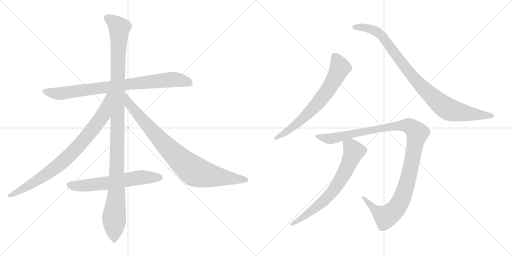
t = 0.00 s
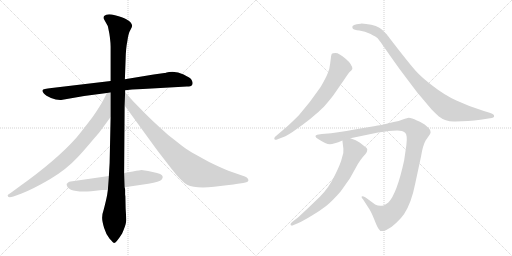
t = 1.81 s
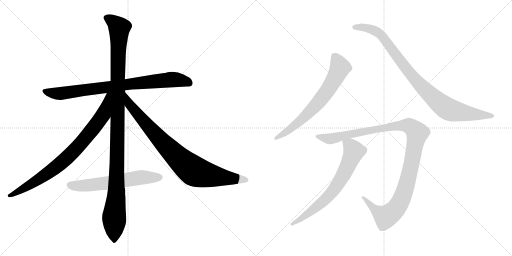
t = 3.62 s
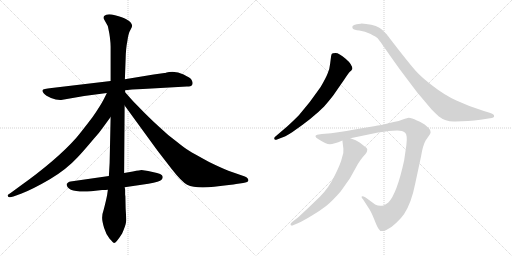
t = 5.43 s
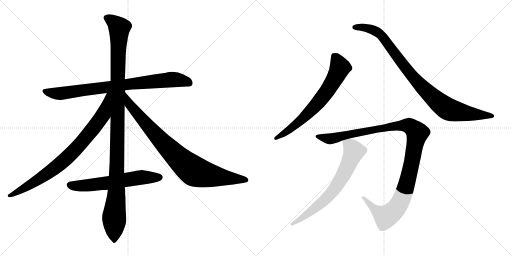
t = 7.24 s
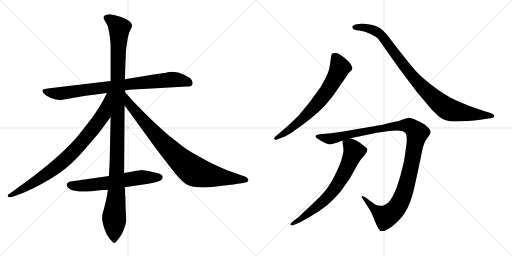
t = 9.05 s

The animated SVG that drew these frames (rendered in a browser with its animation timeline set to each time). Animation: 9 CSS @keyframes rules; one cycle of 9.05 s.

<svg version="1.1" viewBox="0 0 2048 1024" xmlns="http://www.w3.org/2000/svg">
  <g stroke="lightgray" stroke-dasharray="1,1" stroke-width="1" transform="scale(4, 4)">
    <line x1="0" y1="0" x2="256" y2="256"></line>
    <line x1="256" y1="0" x2="0" y2="256"></line>
    <line x1="128" y1="0" x2="128" y2="256"></line>
    <line x1="0" y1="128" x2="256" y2="128"></line>
    <line x1="256" y1="0" x2="512" y2="256"></line>
    <line x1="512" y1="0" x2="256" y2="256"></line>
    <line x1="384" y1="0" x2="384" y2="256"></line>
    <line x1="256" y1="128" x2="512" y2="128"></line>
  </g>
<g transform="scale(1, -1) translate(0, -850)">
   <style type="text/css">
    @keyframes keyframes0 {
      from {
       stroke: black;
       stroke-dashoffset: 844;
       stroke-width: 128;
       }
       73% {
       animation-timing-function: step-end;
       stroke: black;
       stroke-dashoffset: 0;
       stroke-width: 128;
       }
       to {
       stroke: black;
       stroke-width: 1024;
       }
       }
       #make-me-a-hanzi-animation-0 {
         animation: keyframes0 0.936849s both;
         animation-delay: 0.000000s;
         animation-timing-function: linear;
       }
    @keyframes keyframes1 {
      from {
       stroke: black;
       stroke-dashoffset: 1176;
       stroke-width: 128;
       }
       79% {
       animation-timing-function: step-end;
       stroke: black;
       stroke-dashoffset: 0;
       stroke-width: 128;
       }
       to {
       stroke: black;
       stroke-width: 1024;
       }
       }
       #make-me-a-hanzi-animation-1 {
         animation: keyframes1 1.207031s both;
         animation-delay: 0.936849s;
         animation-timing-function: linear;
       }
    @keyframes keyframes2 {
      from {
       stroke: black;
       stroke-dashoffset: 844;
       stroke-width: 128;
       }
       73% {
       animation-timing-function: step-end;
       stroke: black;
       stroke-dashoffset: 0;
       stroke-width: 128;
       }
       to {
       stroke: black;
       stroke-width: 1024;
       }
       }
       #make-me-a-hanzi-animation-2 {
         animation: keyframes2 0.936849s both;
         animation-delay: 2.143880s;
         animation-timing-function: linear;
       }
    @keyframes keyframes3 {
      from {
       stroke: black;
       stroke-dashoffset: 885;
       stroke-width: 128;
       }
       74% {
       animation-timing-function: step-end;
       stroke: black;
       stroke-dashoffset: 0;
       stroke-width: 128;
       }
       to {
       stroke: black;
       stroke-width: 1024;
       }
       }
       #make-me-a-hanzi-animation-3 {
         animation: keyframes3 0.970215s both;
         animation-delay: 3.080729s;
         animation-timing-function: linear;
       }
    @keyframes keyframes4 {
      from {
       stroke: black;
       stroke-dashoffset: 622;
       stroke-width: 128;
       }
       67% {
       animation-timing-function: step-end;
       stroke: black;
       stroke-dashoffset: 0;
       stroke-width: 128;
       }
       to {
       stroke: black;
       stroke-width: 1024;
       }
       }
       #make-me-a-hanzi-animation-4 {
         animation: keyframes4 0.756185s both;
         animation-delay: 4.050944s;
         animation-timing-function: linear;
       }
    @keyframes keyframes5 {
      from {
       stroke: black;
       stroke-dashoffset: 696;
       stroke-width: 128;
       }
       69% {
       animation-timing-function: step-end;
       stroke: black;
       stroke-dashoffset: 0;
       stroke-width: 128;
       }
       to {
       stroke: black;
       stroke-width: 1024;
       }
       }
       #make-me-a-hanzi-animation-5 {
         animation: keyframes5 0.816406s both;
         animation-delay: 4.807129s;
         animation-timing-function: linear;
       }
    @keyframes keyframes6 {
      from {
       stroke: black;
       stroke-dashoffset: 950;
       stroke-width: 128;
       }
       76% {
       animation-timing-function: step-end;
       stroke: black;
       stroke-dashoffset: 0;
       stroke-width: 128;
       }
       to {
       stroke: black;
       stroke-width: 1024;
       }
       }
       #make-me-a-hanzi-animation-6 {
         animation: keyframes6 1.023112s both;
         animation-delay: 5.623535s;
         animation-timing-function: linear;
       }
    @keyframes keyframes7 {
      from {
       stroke: black;
       stroke-dashoffset: 1161;
       stroke-width: 128;
       }
       79% {
       animation-timing-function: step-end;
       stroke: black;
       stroke-dashoffset: 0;
       stroke-width: 128;
       }
       to {
       stroke: black;
       stroke-width: 1024;
       }
       }
       #make-me-a-hanzi-animation-7 {
         animation: keyframes7 1.194824s both;
         animation-delay: 6.646647s;
         animation-timing-function: linear;
       }
    @keyframes keyframes8 {
      from {
       stroke: black;
       stroke-dashoffset: 702;
       stroke-width: 128;
       }
       70% {
       animation-timing-function: step-end;
       stroke: black;
       stroke-dashoffset: 0;
       stroke-width: 128;
       }
       to {
       stroke: black;
       stroke-width: 1024;
       }
       }
       #make-me-a-hanzi-animation-8 {
         animation: keyframes8 0.821289s both;
         animation-delay: 7.841471s;
         animation-timing-function: linear;
       }
</style>
<path d="M 747.5 504.0 Q 764.5 504.0 767.5 509.0 Q 770.5 514.0 770.5 518.5 Q 770.5 523.0 766.5 530.5 Q 762.5 538.0 734.5 552.0 Q 706.5 566.0 676.5 562.0 L 666.5 560.0 Q 660.5 558.0 657.5 558.0 L 614.5 552.0 L 499.5 533.0 L 442.5 526.0 L 206.5 498.0 Q 171.5 494.0 170.0 489.5 Q 168.5 485.0 175.5 476.5 Q 182.5 468.0 204.0 458.5 Q 225.5 449.0 244.5 450.0 L 336.5 466.0 L 427.5 478.0 L 500.5 489.0 L 528.5 492.0 L 571.5 494.0 L 747.5 504.0 Z" fill="lightgray"></path> 
<path d="M 499.5 533.0 L 502.5 614.0 Q 503.5 658.0 509.5 686.0 Q 513.5 717.0 521.0 729.5 Q 528.5 742.0 528.5 747.0 Q 528.5 752.0 523.5 759.5 Q 518.5 767.0 505.0 773.5 Q 491.5 780.0 460.0 789.0 Q 428.5 798.0 416.5 786.0 Q 413.5 782.0 415.5 774.0 L 425.5 756.0 Q 431.5 747.0 432.5 740.0 L 437.5 715.0 L 439.5 701.0 Q 442.5 676.0 442.5 664.0 L 442.5 526.0 L 442.5 382.0 L 438.5 198.0 L 435.5 146.0 L 431.5 91.0 L 428.5 70.0 Q 424.5 49.0 415.5 14.0 Q 408.5 -6.0 408.5 -20.5 Q 408.5 -35.0 416.5 -61.5 Q 424.5 -88.0 438.5 -105.0 Q 453.5 -122.0 456.5 -122.0 Q 464.5 -122.0 488.5 -84.0 Q 502.5 -51.0 504.0 -38.5 Q 505.5 -26.0 502.5 16.0 L 501.5 65.0 L 500.5 71.0 L 500.5 90.0 Q 500.5 95.0 498.5 101.0 L 496.5 158.0 L 498.5 428.0 L 500.5 481.0 L 500.5 489.0 L 499.5 533.0 Z" fill="lightgray"></path> 
<path d="M 427.5 478.0 L 414.5 452.0 Q 400.5 425.0 370.5 382.0 Q 322.5 319.0 304.5 298.0 Q 225.5 209.0 76.5 103.0 L 46.5 81.0 Q 30.5 71.0 30.5 68.0 Q 30.5 56.0 53.5 64.0 L 86.5 76.0 Q 132.5 94.0 199.5 133.0 Q 265.5 172.0 311.5 222.0 Q 332.5 244.0 374.5 294.0 Q 397.5 319.0 412.5 341.0 L 442.5 382.0 C 523.5 493.0 440.5 505.0 427.5 478.0 Z" fill="lightgray"></path> 
<path d="M 498.5 428.0 L 629.5 248.0 L 687.5 173.0 Q 726.5 123.0 748.5 111.0 Q 781.5 95.0 856.5 103.0 Q 930.5 111.0 944.5 114.0 L 972.5 118.0 Q 993.5 121.0 993.5 128.0 Q 993.5 138.0 979.5 144.0 L 913.5 167.0 Q 881.5 180.0 836.5 202.0 Q 772.5 237.0 756.5 247.0 Q 740.5 256.0 703.5 286.0 Q 669.5 311.0 639.5 340.0 Q 612.5 364.0 579.5 397.0 L 532.5 445.0 L 500.5 481.0 C 480.5 503.0 480.5 452.0 498.5 428.0 Z" fill="lightgray"></path> 
<path d="M 435.5 146.0 L 282.5 124.0 Q 277.5 124.0 272.5 120.0 Q 267.5 116.0 266.5 114.0 Q 266.5 78.0 364.5 85.0 L 408.5 90.0 Q 424.5 90.0 431.5 91.0 L 498.5 101.0 L 593.5 115.0 Q 639.5 124.0 646.0 131.0 Q 652.5 138.0 650.5 144.0 Q 650.5 155.0 610.5 162.5 Q 570.5 170.0 566.0 170.0 Q 561.5 170.0 531.5 164.0 L 496.5 158.0 L 435.5 146.0 Z" fill="lightgray"></path> 
<path d="M 1105.5 291.5 L 1123.5 298.5 Q 1137.5 301.5 1168.5 321.5 Q 1251.5 378.5 1296.5 424.5 Q 1330.5 463.5 1342.5 482.5 L 1376.5 531.5 Q 1393.5 557.5 1399.5 563.5 Q 1406.5 569.5 1408.5 573.5 L 1409.5 574.5 Q 1409.5 592.5 1382.5 615.5 Q 1355.5 638.5 1342.5 638.5 Q 1329.5 638.5 1327.5 635.5 Q 1325.5 632.5 1324.5 626.5 L 1320.5 595.5 Q 1318.5 573.5 1310.5 556.5 Q 1303.5 538.5 1282.5 502.5 Q 1239.5 439.5 1195.5 389.5 Q 1167.5 361.5 1148.5 344.5 L 1100.5 303.5 Q 1095.5 298.5 1097.5 294.5 Q 1100.5 289.5 1105.5 291.5 Z" fill="lightgray"></path> 
<path d="M 1821.5 364.5 L 1871.5 366.5 Q 1897.5 368.5 1921.5 371.5 L 1960.5 377.5 Q 1976.5 378.5 1976.5 386.5 Q 1976.5 394.5 1958.5 399.5 L 1935.5 406.5 Q 1874.5 425.5 1825.5 448.5 Q 1777.5 470.5 1731.5 506.5 Q 1685.5 541.5 1662.5 567.5 Q 1639.5 593.5 1593.5 652.5 Q 1548.5 710.5 1547.5 712.5 L 1528.5 731.5 Q 1509.5 749.5 1464.5 754.5 Q 1446.5 756.5 1442.5 755.5 L 1426.5 753.5 Q 1414.5 751.5 1410.5 746.5 Q 1407.5 741.5 1411.5 735.5 Q 1415.5 730.5 1437.5 728.5 Q 1459.5 725.5 1482.5 714.5 Q 1505.5 702.5 1510.5 697.5 Q 1515.5 691.5 1530.5 670.5 L 1567.5 617.5 Q 1597.5 574.5 1630.5 531.5 L 1667.5 482.5 L 1726.5 412.5 Q 1746.5 392.5 1755.5 384.5 Q 1783.5 362.5 1821.5 364.5 Z" fill="lightgray"></path> 
<path d="M 1555.5 326.5 L 1588.5 328.5 Q 1610.5 328.5 1620.5 319.5 Q 1630.5 310.5 1625.5 270.5 L 1616.5 208.5 Q 1587.5 75.5 1553.5 40.5 Q 1541.5 31.5 1536.5 29.5 Q 1518.5 22.5 1500.5 32.5 L 1462.5 60.5 Q 1449.5 67.5 1446.5 64.5 Q 1444.5 60.5 1452.5 52.5 L 1472.5 21.5 Q 1483.5 6.5 1495.5 -23.5 Q 1507.5 -54.5 1513.5 -63.5 Q 1521.5 -80.5 1543.5 -70.5 Q 1565.5 -60.5 1585.5 -40.5 Q 1606.5 -20.5 1616.5 -5.5 Q 1645.5 38.5 1660.5 114.5 L 1684.5 226.5 Q 1691.5 269.5 1702.5 288.5 L 1720.5 314.5 L 1722.5 321.5 L 1720.5 330.5 Q 1718.5 335.5 1705.5 346.5 Q 1693.5 358.5 1667.5 368.5 Q 1646.5 379.5 1634.5 379.5 L 1616.5 374.5 L 1594.5 366.5 Q 1511.5 347.5 1501.5 346.5 L 1418.5 332.5 Q 1346.5 319.5 1324.5 317.5 L 1287.5 314.5 L 1268.5 311.5 Q 1253.5 305.5 1272.5 294.5 Q 1304.5 273.5 1319.5 273.5 Q 1334.5 273.5 1369.5 288.5 L 1401.5 297.5 L 1512.5 320.5 Q 1538.5 324.5 1555.5 326.5 Z" fill="lightgray"></path> 
<path d="M 1369.5 288.5 L 1373.5 255.5 Q 1375.5 242.5 1368.5 221.5 Q 1363.5 197.5 1339.5 149.5 Q 1316.5 100.5 1279.5 63.5 L 1230.5 16.5 Q 1196.5 -15.5 1190.5 -20.5 L 1168.5 -37.5 Q 1159.5 -44.5 1162.5 -49.5 Q 1166.5 -54.5 1174.5 -49.5 L 1191.5 -42.5 Q 1211.5 -33.5 1246.5 -12.5 Q 1281.5 8.5 1304.5 26.5 Q 1327.5 44.5 1362.5 84.5 Q 1396.5 132.5 1401.5 140.5 L 1431.5 194.5 Q 1440.5 209.5 1450.5 221.5 Q 1476.5 247.5 1466.5 258.5 L 1438.5 280.5 Q 1425.5 290.5 1401.5 297.5 C 1373.5 307.5 1367.5 309.5 1369.5 288.5 Z" fill="lightgray"></path> 
      <clipPath id="make-me-a-hanzi-clip-0">
      <path d="M 747.5 504.0 Q 764.5 504.0 767.5 509.0 Q 770.5 514.0 770.5 518.5 Q 770.5 523.0 766.5 530.5 Q 762.5 538.0 734.5 552.0 Q 706.5 566.0 676.5 562.0 L 666.5 560.0 Q 660.5 558.0 657.5 558.0 L 614.5 552.0 L 499.5 533.0 L 442.5 526.0 L 206.5 498.0 Q 171.5 494.0 170.0 489.5 Q 168.5 485.0 175.5 476.5 Q 182.5 468.0 204.0 458.5 Q 225.5 449.0 244.5 450.0 L 336.5 466.0 L 427.5 478.0 L 500.5 489.0 L 528.5 492.0 L 571.5 494.0 L 747.5 504.0 Z" fill="lightgray"></path>
      </clipPath>
      <path clip-path="url(#make-me-a-hanzi-clip-0)" d="M 176.5 485.0 L 239.5 476.0 L 685.5 532.0 L 731.5 528.0 L 758.5 517.0 " fill="none" id="make-me-a-hanzi-animation-0" stroke-dasharray="716 1432" stroke-linecap="round"></path>

      <clipPath id="make-me-a-hanzi-clip-1">
      <path d="M 499.5 533.0 L 502.5 614.0 Q 503.5 658.0 509.5 686.0 Q 513.5 717.0 521.0 729.5 Q 528.5 742.0 528.5 747.0 Q 528.5 752.0 523.5 759.5 Q 518.5 767.0 505.0 773.5 Q 491.5 780.0 460.0 789.0 Q 428.5 798.0 416.5 786.0 Q 413.5 782.0 415.5 774.0 L 425.5 756.0 Q 431.5 747.0 432.5 740.0 L 437.5 715.0 L 439.5 701.0 Q 442.5 676.0 442.5 664.0 L 442.5 526.0 L 442.5 382.0 L 438.5 198.0 L 435.5 146.0 L 431.5 91.0 L 428.5 70.0 Q 424.5 49.0 415.5 14.0 Q 408.5 -6.0 408.5 -20.5 Q 408.5 -35.0 416.5 -61.5 Q 424.5 -88.0 438.5 -105.0 Q 453.5 -122.0 456.5 -122.0 Q 464.5 -122.0 488.5 -84.0 Q 502.5 -51.0 504.0 -38.5 Q 505.5 -26.0 502.5 16.0 L 501.5 65.0 L 500.5 71.0 L 500.5 90.0 Q 500.5 95.0 498.5 101.0 L 496.5 158.0 L 498.5 428.0 L 500.5 481.0 L 500.5 489.0 L 499.5 533.0 Z" fill="lightgray"></path>
      </clipPath>
      <path clip-path="url(#make-me-a-hanzi-clip-1)" d="M 427.5 779.0 L 446.5 769.0 L 477.5 738.0 L 465.5 76.0 L 456.5 -14.0 L 456.5 -116.0 " fill="none" id="make-me-a-hanzi-animation-1" stroke-dasharray="1048 2096" stroke-linecap="round"></path>

      <clipPath id="make-me-a-hanzi-clip-2">
      <path d="M 427.5 478.0 L 414.5 452.0 Q 400.5 425.0 370.5 382.0 Q 322.5 319.0 304.5 298.0 Q 225.5 209.0 76.5 103.0 L 46.5 81.0 Q 30.5 71.0 30.5 68.0 Q 30.5 56.0 53.5 64.0 L 86.5 76.0 Q 132.5 94.0 199.5 133.0 Q 265.5 172.0 311.5 222.0 Q 332.5 244.0 374.5 294.0 Q 397.5 319.0 412.5 341.0 L 442.5 382.0 C 523.5 493.0 440.5 505.0 427.5 478.0 Z" fill="lightgray"></path>
      </clipPath>
      <path clip-path="url(#make-me-a-hanzi-clip-2)" d="M 435.5 473.0 L 413.5 392.0 L 334.5 289.0 L 283.5 234.0 L 179.5 148.0 L 36.5 67.0 " fill="none" id="make-me-a-hanzi-animation-2" stroke-dasharray="716 1432" stroke-linecap="round"></path>

      <clipPath id="make-me-a-hanzi-clip-3">
      <path d="M 498.5 428.0 L 629.5 248.0 L 687.5 173.0 Q 726.5 123.0 748.5 111.0 Q 781.5 95.0 856.5 103.0 Q 930.5 111.0 944.5 114.0 L 972.5 118.0 Q 993.5 121.0 993.5 128.0 Q 993.5 138.0 979.5 144.0 L 913.5 167.0 Q 881.5 180.0 836.5 202.0 Q 772.5 237.0 756.5 247.0 Q 740.5 256.0 703.5 286.0 Q 669.5 311.0 639.5 340.0 Q 612.5 364.0 579.5 397.0 L 532.5 445.0 L 500.5 481.0 C 480.5 503.0 480.5 452.0 498.5 428.0 Z" fill="lightgray"></path>
      </clipPath>
      <path clip-path="url(#make-me-a-hanzi-clip-3)" d="M 502.5 474.0 L 517.5 432.0 L 600.5 335.0 L 721.5 209.0 L 768.5 171.0 L 823.5 151.0 L 985.5 130.0 " fill="none" id="make-me-a-hanzi-animation-3" stroke-dasharray="757 1514" stroke-linecap="round"></path>

      <clipPath id="make-me-a-hanzi-clip-4">
      <path d="M 435.5 146.0 L 282.5 124.0 Q 277.5 124.0 272.5 120.0 Q 267.5 116.0 266.5 114.0 Q 266.5 78.0 364.5 85.0 L 408.5 90.0 Q 424.5 90.0 431.5 91.0 L 498.5 101.0 L 593.5 115.0 Q 639.5 124.0 646.0 131.0 Q 652.5 138.0 650.5 144.0 Q 650.5 155.0 610.5 162.5 Q 570.5 170.0 566.0 170.0 Q 561.5 170.0 531.5 164.0 L 496.5 158.0 L 435.5 146.0 Z" fill="lightgray"></path>
      </clipPath>
      <path clip-path="url(#make-me-a-hanzi-clip-4)" d="M 275.5 111.0 L 350.5 107.0 L 559.5 140.0 L 638.5 141.0 " fill="none" id="make-me-a-hanzi-animation-4" stroke-dasharray="494 988" stroke-linecap="round"></path>

      <clipPath id="make-me-a-hanzi-clip-5">
      <path d="M 1105.5 291.5 L 1123.5 298.5 Q 1137.5 301.5 1168.5 321.5 Q 1251.5 378.5 1296.5 424.5 Q 1330.5 463.5 1342.5 482.5 L 1376.5 531.5 Q 1393.5 557.5 1399.5 563.5 Q 1406.5 569.5 1408.5 573.5 L 1409.5 574.5 Q 1409.5 592.5 1382.5 615.5 Q 1355.5 638.5 1342.5 638.5 Q 1329.5 638.5 1327.5 635.5 Q 1325.5 632.5 1324.5 626.5 L 1320.5 595.5 Q 1318.5 573.5 1310.5 556.5 Q 1303.5 538.5 1282.5 502.5 Q 1239.5 439.5 1195.5 389.5 Q 1167.5 361.5 1148.5 344.5 L 1100.5 303.5 Q 1095.5 298.5 1097.5 294.5 Q 1100.5 289.5 1105.5 291.5 Z" fill="lightgray"></path>
      </clipPath>
      <path clip-path="url(#make-me-a-hanzi-clip-5)" d="M 1336.5 627.5 L 1354.5 596.5 L 1358.5 575.5 L 1301.5 476.5 L 1265.5 431.5 L 1192.5 360.5 L 1103.5 297.5 " fill="none" id="make-me-a-hanzi-animation-5" stroke-dasharray="568 1136" stroke-linecap="round"></path>

      <clipPath id="make-me-a-hanzi-clip-6">
      <path d="M 1821.5 364.5 L 1871.5 366.5 Q 1897.5 368.5 1921.5 371.5 L 1960.5 377.5 Q 1976.5 378.5 1976.5 386.5 Q 1976.5 394.5 1958.5 399.5 L 1935.5 406.5 Q 1874.5 425.5 1825.5 448.5 Q 1777.5 470.5 1731.5 506.5 Q 1685.5 541.5 1662.5 567.5 Q 1639.5 593.5 1593.5 652.5 Q 1548.5 710.5 1547.5 712.5 L 1528.5 731.5 Q 1509.5 749.5 1464.5 754.5 Q 1446.5 756.5 1442.5 755.5 L 1426.5 753.5 Q 1414.5 751.5 1410.5 746.5 Q 1407.5 741.5 1411.5 735.5 Q 1415.5 730.5 1437.5 728.5 Q 1459.5 725.5 1482.5 714.5 Q 1505.5 702.5 1510.5 697.5 Q 1515.5 691.5 1530.5 670.5 L 1567.5 617.5 Q 1597.5 574.5 1630.5 531.5 L 1667.5 482.5 L 1726.5 412.5 Q 1746.5 392.5 1755.5 384.5 Q 1783.5 362.5 1821.5 364.5 Z" fill="lightgray"></path>
      </clipPath>
      <path clip-path="url(#make-me-a-hanzi-clip-6)" d="M 1418.5 741.5 L 1470.5 738.5 L 1520.5 713.5 L 1674.5 516.5 L 1786.5 417.5 L 1838.5 401.5 L 1969.5 386.5 " fill="none" id="make-me-a-hanzi-animation-6" stroke-dasharray="822 1644" stroke-linecap="round"></path>

      <clipPath id="make-me-a-hanzi-clip-7">
      <path d="M 1555.5 326.5 L 1588.5 328.5 Q 1610.5 328.5 1620.5 319.5 Q 1630.5 310.5 1625.5 270.5 L 1616.5 208.5 Q 1587.5 75.5 1553.5 40.5 Q 1541.5 31.5 1536.5 29.5 Q 1518.5 22.5 1500.5 32.5 L 1462.5 60.5 Q 1449.5 67.5 1446.5 64.5 Q 1444.5 60.5 1452.5 52.5 L 1472.5 21.5 Q 1483.5 6.5 1495.5 -23.5 Q 1507.5 -54.5 1513.5 -63.5 Q 1521.5 -80.5 1543.5 -70.5 Q 1565.5 -60.5 1585.5 -40.5 Q 1606.5 -20.5 1616.5 -5.5 Q 1645.5 38.5 1660.5 114.5 L 1684.5 226.5 Q 1691.5 269.5 1702.5 288.5 L 1720.5 314.5 L 1722.5 321.5 L 1720.5 330.5 Q 1718.5 335.5 1705.5 346.5 Q 1693.5 358.5 1667.5 368.5 Q 1646.5 379.5 1634.5 379.5 L 1616.5 374.5 L 1594.5 366.5 Q 1511.5 347.5 1501.5 346.5 L 1418.5 332.5 Q 1346.5 319.5 1324.5 317.5 L 1287.5 314.5 L 1268.5 311.5 Q 1253.5 305.5 1272.5 294.5 Q 1304.5 273.5 1319.5 273.5 Q 1334.5 273.5 1369.5 288.5 L 1401.5 297.5 L 1512.5 320.5 Q 1538.5 324.5 1555.5 326.5 Z" fill="lightgray"></path>
      </clipPath>
      <path clip-path="url(#make-me-a-hanzi-clip-7)" d="M 1270.5 303.5 L 1321.5 295.5 L 1409.5 317.5 L 1585.5 348.5 L 1638.5 346.5 L 1660.5 329.5 L 1668.5 317.5 L 1637.5 156.5 L 1616.5 80.5 L 1581.5 12.5 L 1540.5 -15.5 L 1506.5 5.5 L 1455.5 58.5 L 1449.5 58.5 " fill="none" id="make-me-a-hanzi-animation-7" stroke-dasharray="1033 2066" stroke-linecap="round"></path>

      <clipPath id="make-me-a-hanzi-clip-8">
      <path d="M 1369.5 288.5 L 1373.5 255.5 Q 1375.5 242.5 1368.5 221.5 Q 1363.5 197.5 1339.5 149.5 Q 1316.5 100.5 1279.5 63.5 L 1230.5 16.5 Q 1196.5 -15.5 1190.5 -20.5 L 1168.5 -37.5 Q 1159.5 -44.5 1162.5 -49.5 Q 1166.5 -54.5 1174.5 -49.5 L 1191.5 -42.5 Q 1211.5 -33.5 1246.5 -12.5 Q 1281.5 8.5 1304.5 26.5 Q 1327.5 44.5 1362.5 84.5 Q 1396.5 132.5 1401.5 140.5 L 1431.5 194.5 Q 1440.5 209.5 1450.5 221.5 Q 1476.5 247.5 1466.5 258.5 L 1438.5 280.5 Q 1425.5 290.5 1401.5 297.5 C 1373.5 307.5 1367.5 309.5 1369.5 288.5 Z" fill="lightgray"></path>
      </clipPath>
      <path clip-path="url(#make-me-a-hanzi-clip-8)" d="M 1376.5 283.5 L 1408.5 258.5 L 1415.5 242.5 L 1348.5 107.5 L 1286.5 39.5 L 1204.5 -24.5 L 1168.5 -44.5 " fill="none" id="make-me-a-hanzi-animation-8" stroke-dasharray="574 1148" stroke-linecap="round"></path>

</g>
</svg>
